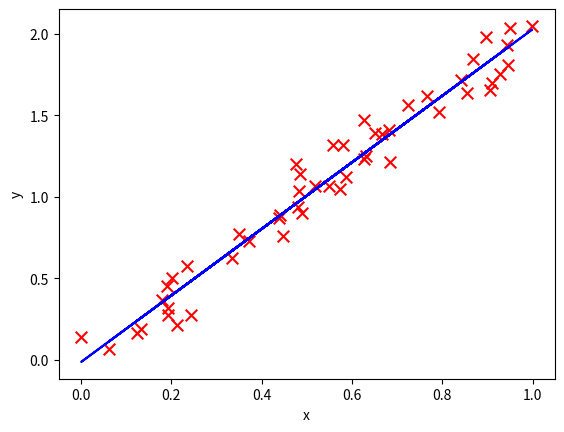

This chart was generated by the following Python code:
#Importing necessary packages
import numpy as np
import matplotlib.pyplot as plt
# on se base sur y = b0 + b1*x

def coef_estimation( x,y ):
    n = np.size(x)
    mean_x, mean_y= np.mean(x), np.mean(y)
    cross_xy = np.sum(y*x) - n*mean_x*mean_y
    cross_xx = np.sum(x*x) - n*mean_x*mean_x
    reg_b_1 = cross_xy/cross_xx # c'est b1
    reg_b_0 = mean_y - reg_b_1*mean_x # # c'est b0
    return reg_b_0, reg_b_1

def plot_regression_line( x,y, b):
    plt.scatter(x,y, color = 'red', marker = 'x', s = 70)
    y_pred = b[0] + b[1]*x
    plt.plot(x,y_pred, color = 'blue')
    plt.xlabel('x')
    plt.ylabel('y')
    plt.show()

def main():
    x = np.random.rand(50)
    y = 2*x +np.random.randn(50) * 0.1
    b = coef_estimation(x,y)
    print("Estimated coefficients:\nreg_b_0 = {} \nreg_b_1 ={}".format(b[0],b[1]))
    plot_regression_line(x,y,b)

if __name__ == "__main__":
        main()
